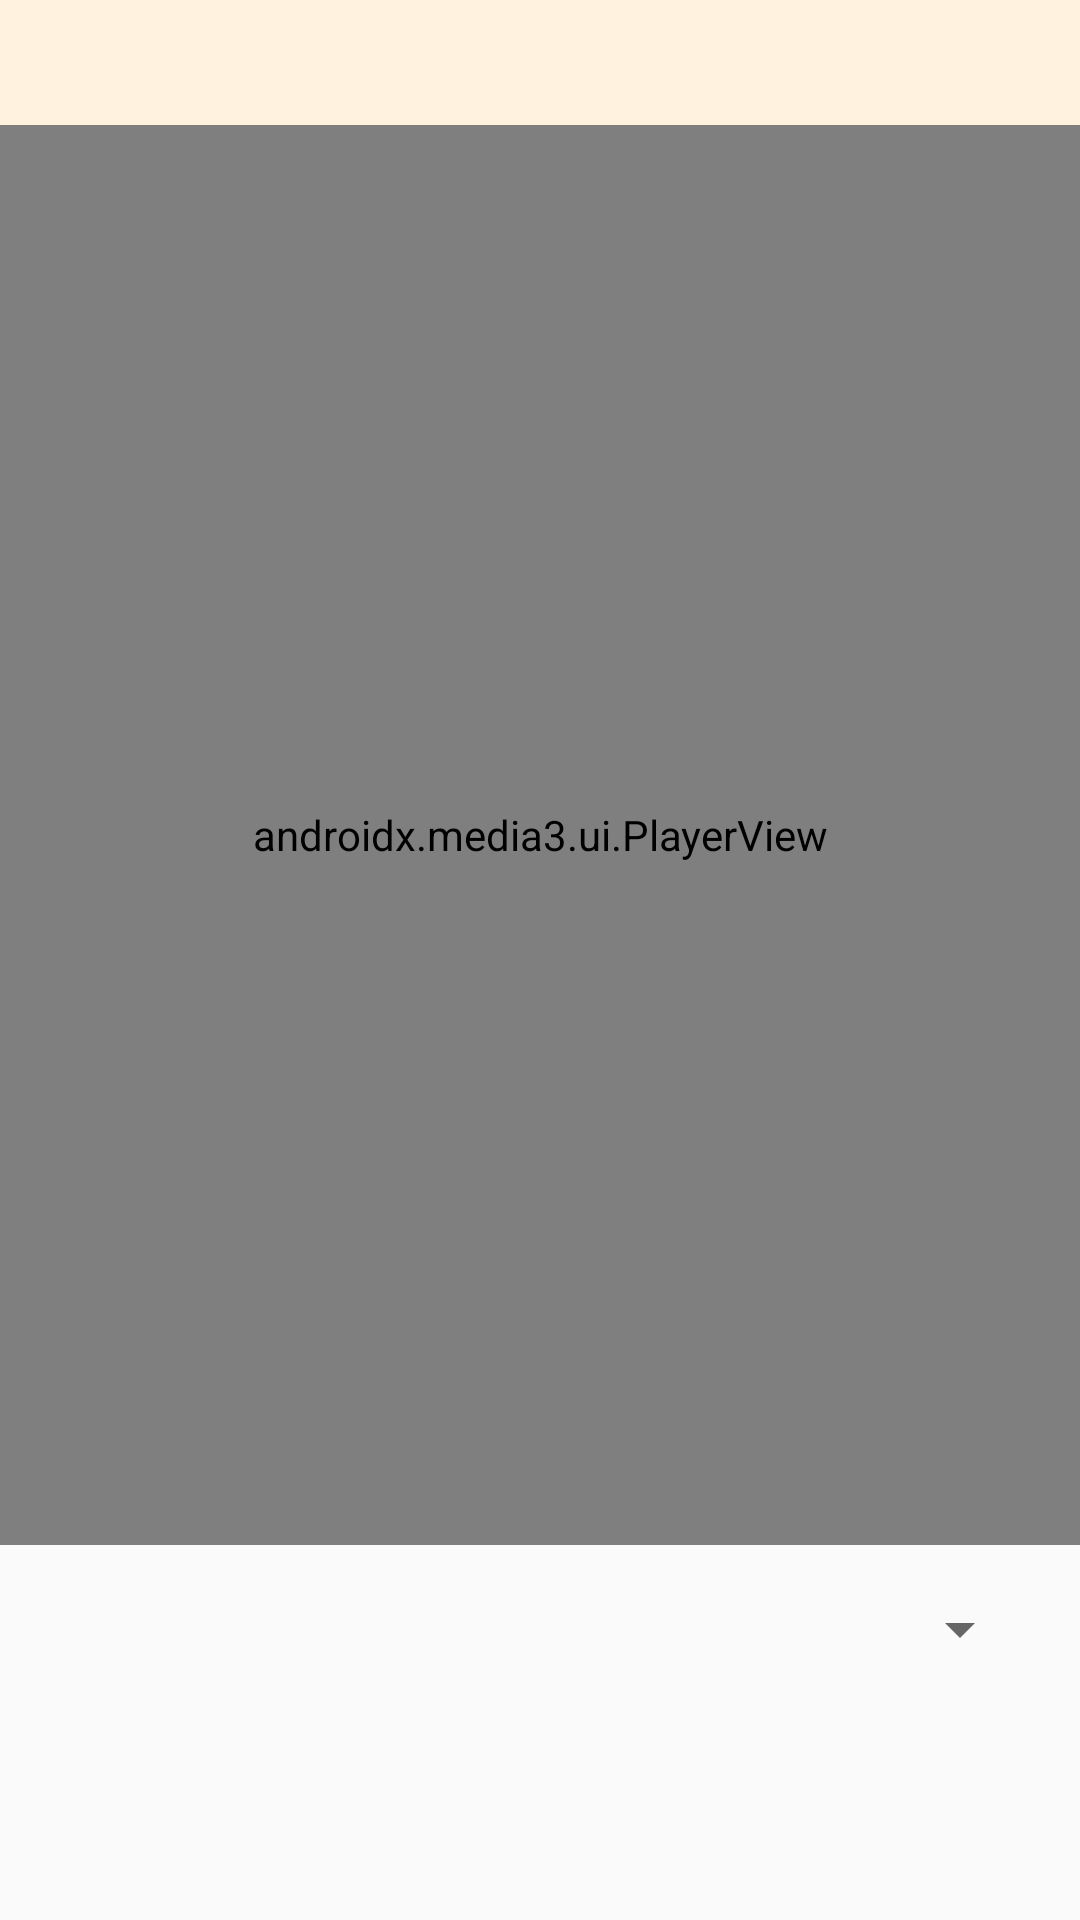

Reconstruct the res/layout file that produces this screen, plus the resources it refers to.
<!-- AndroidManifest.xml: application theme Theme.EmergencyRouteFinder -->
<!-- res/layout/activity_traffic_camera.xml -->
<?xml version="1.0" encoding="utf-8"?>
<LinearLayout xmlns:android="http://schemas.android.com/apk/res/android"
    android:layout_width="match_parent" android:layout_height="match_parent"
    android:orientation="vertical" android:background="#FAFAFA">

    
    <TextView android:id="@+id/tv_simulation_note"
        android:layout_width="match_parent" android:layout_height="wrap_content"
        android:background="#FFF3E0" android:textColor="#E65100"
        android:padding="12dp" android:textSize="13sp"/>

    
    <androidx.media3.ui.PlayerView android:id="@+id/player_view"
        android:layout_width="match_parent" android:layout_height="0dp"
        android:layout_weight="1" android:background="#000000"/>

    
    <LinearLayout android:layout_width="match_parent" android:layout_height="wrap_content"
        android:orientation="vertical" android:padding="16dp">

        <Spinner android:id="@+id/spinner_camera"
            android:layout_width="match_parent" android:layout_height="wrap_content"
            android:layout_marginBottom="8dp"/>

        <TextView android:id="@+id/tv_camera_name"
            android:layout_width="wrap_content" android:layout_height="wrap_content"
            android:textStyle="bold"/>
        <TextView android:id="@+id/tv_road_name"
            android:layout_width="wrap_content" android:layout_height="wrap_content"
            android:textColor="#757575"/>
        <TextView android:id="@+id/tv_traffic_level"
            android:layout_width="wrap_content" android:layout_height="wrap_content"
            android:layout_marginTop="4dp"/>
    </LinearLayout>
</LinearLayout>
<!-- resources referenced by this layout -->
<resources>
  <style name="Theme.EmergencyRouteFinder" parent="Theme.MaterialComponents.Light.NoActionBar">
          <item name="colorPrimary">@color/emergency_red</item>
          <item name="colorPrimaryVariant">@color/red_darker</item>
          <item name="colorOnPrimary">@color/white</item>
          <item name="colorSecondary">@color/brand_blue</item>
          <item name="colorOnSecondary">@color/white</item>
          <item name="android:statusBarColor">@color/emergency_red</item>
          <item name="android:navigationBarColor">@color/bg_light</item>
          <item name="android:windowBackground">@color/bg_light</item>
          <item name="colorSurface">@color/white</item>
          <item name="colorOnSurface">@color/text_dark</item>
          <item name="android:textColorPrimary">@color/text_dark</item>
          <item name="android:textColorSecondary">@color/text_secondary</item>
          <item name="android:editTextColor">@color/text_dark</item>
          <item name="android:textColorHint">@color/text_secondary</item>
          <item name="editTextColor">@color/text_dark</item>
          
          <item name="textInputStyle">@style/Widget.EmergencyRouteFinder.TextInputLayout</item>
          <item name="radioButtonStyle">@style/Widget.EmergencyRouteFinder.RadioButton</item>
      </style>
  <color name="emergency_red">#E60012</color>
  <color name="red_darker">#8E0000</color>
  <color name="white">#FFFFFF</color>
  <color name="brand_blue">#0878D1</color>
  <color name="bg_light">#F7F7F7</color>
  <color name="text_dark">#222222</color>
  <color name="text_secondary">#666666</color>
  <style name="Widget.EmergencyRouteFinder.TextInputLayout" parent="Widget.MaterialComponents.TextInputLayout.OutlinedBox">
          <item name="boxStrokeColor">@color/brand_blue</item>
          <item name="hintTextColor">@color/brand_blue</item>
          <item name="android:textColorHint">@color/text_secondary</item>
          <item name="boxBackgroundColor">@color/white</item>
          <item name="boxCornerRadiusTopStart">12dp</item>
          <item name="boxCornerRadiusTopEnd">12dp</item>
          <item name="boxCornerRadiusBottomStart">12dp</item>
          <item name="boxCornerRadiusBottomEnd">12dp</item>
      </style>
  <style name="Widget.EmergencyRouteFinder.RadioButton" parent="Widget.MaterialComponents.CompoundButton.RadioButton">
          <item name="android:textColor">@color/text_dark</item>
          <item name="buttonTint">@color/brand_blue</item>
      </style>
</resources>
